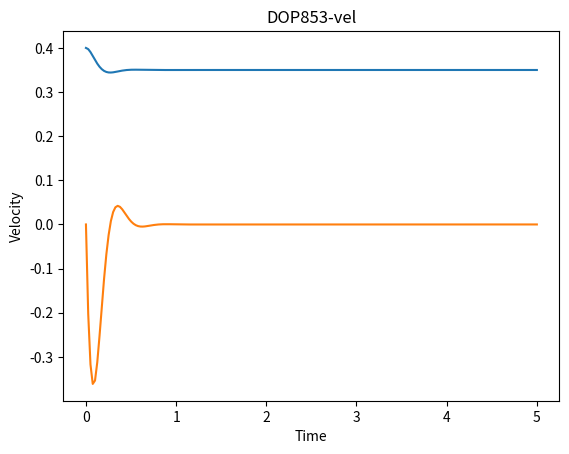

Here is the Python script that generated this plot:
# [redacted]

import numpy as np
import matplotlib.pyplot as plt
from scipy.integrate import ode

m = 1000
ks = 50000
cs = 4000
los = 0.4
g = 10

xi = m*g/(4*ks)
x0 = los - xi
vi = 0

def dop853(t, state):
   
    x, y = state
    val = [y,-4*cs / m*y - 4*ks/m * x]
    return val

solver = ode(dop853)
solver.set_integrator('dop853')

t0 = 0.0
z0 = [xi, vi]
solver.set_initial_value(z0, t0)

t1 = 5
N = 200
t = np.linspace(t0, t1, N)
sol = np.empty((N, 2))
sol[0] = z0

i = 1
while solver.successful() and solver.t < t1:
    solver.integrate(t[i])
    sol[i] = solver.y
    i += 1
sol[:,0]=sol[:,0]+ x0

plt.plot(t, sol[:,0])
plt.xlabel('Time')
plt.ylabel('Position')
plt.title('DOP853-pos')
plt.show()

plt.plot(t, sol[:,1], label='v')
plt.xlabel('Time')
plt.ylabel('Velocity')
plt.title('DOP853-vel')
plt.show()